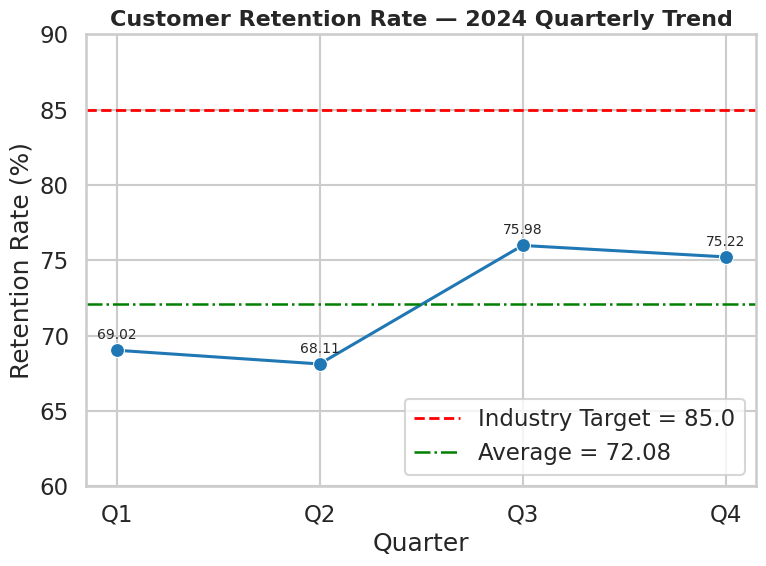
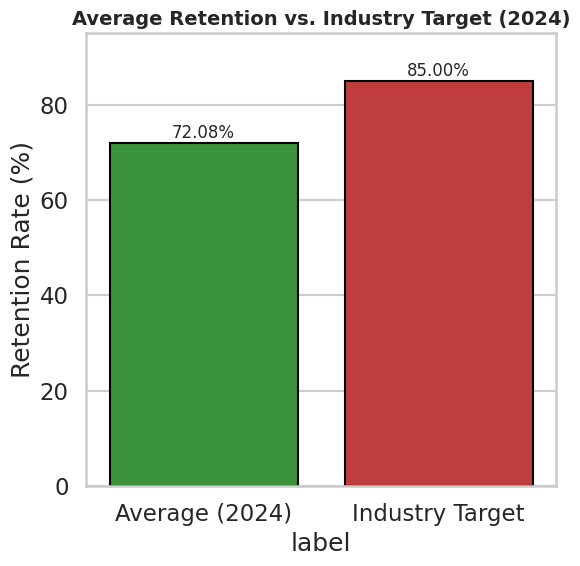

Reproduce these figures in Python, in order.
"""
analysis.py
Customer Retention Rate - 2024 Quarterly Data analysis and visualizations.

Author / Verification: 24f1002241@ds.study.iitm.ac.in
"""

import numpy as np
import pandas as pd
import matplotlib.pyplot as plt
import seaborn as sns
import os

# Ensure output directory (repo root) is current directory
OUT_TREND = "retention_trend.png"
OUT_COMP = "retention_vs_benchmark.png"

# --------------------------
# 1) Define the quarterly data
# --------------------------
q_names = ["Q1", "Q2", "Q3", "Q4"]
q_values = [69.02, 68.11, 75.98, 75.22]  # provided
industry_target = 85.0
given_average = 72.08  # known/correct average required in README

# Build DataFrame
df = pd.DataFrame({
    "quarter": q_names,
    "retention_rate": q_values
})

# --------------------------
# 2) Compute average & validate it matches 72.08
# --------------------------
computed_avg = float(np.mean(df["retention_rate"]))
computed_avg_rounded = round(computed_avg, 2)

print(f"Computed average (raw): {computed_avg}")
print(f"Computed average (rounded 2 dp): {computed_avg_rounded}")

# Guard: make sure the rounded average matches the required 72.08
if computed_avg_rounded != given_average:
    raise SystemExit(f"ERROR: computed average {computed_avg_rounded} != required {given_average}")

# --------------------------
# 3) Create visual: trend line with benchmark
# --------------------------
sns.set_style("whitegrid")
sns.set_context("talk")

plt.figure(figsize=(8, 6))
ax = plt.gca()

# Plot the quarterly retention points and connecting line
sns.lineplot(x="quarter", y="retention_rate", marker="o", linewidth=2.2, markersize=10, data=df, ax=ax)
for i, (q, val) in enumerate(zip(df["quarter"], df["retention_rate"])):
    ax.annotate(f"{val:.2f}", (i, val), textcoords="offset points", xytext=(0,8), ha="center", fontsize=10)

# Draw industry target
ax.axhline(industry_target, color="red", linestyle="--", linewidth=2, label=f"Industry Target = {industry_target}")
# Draw average
ax.axhline(computed_avg, color="green", linestyle="-.", linewidth=1.8, label=f"Average = {computed_avg_rounded}")

ax.set_ylim(60, max(industry_target + 5, df["retention_rate"].max() + 5))
ax.set_title("Customer Retention Rate — 2024 Quarterly Trend", fontsize=16, fontweight="bold")
ax.set_ylabel("Retention Rate (%)")
ax.set_xlabel("Quarter")
ax.legend(loc="lower right")
plt.tight_layout()
plt.savefig(OUT_TREND, dpi=150)
plt.close()
print(f"Saved trend chart to {OUT_TREND}")

# --------------------------
# 4) Create visual: average vs target bar chart
# --------------------------
plt.figure(figsize=(6, 6))
bars = pd.DataFrame({
    "label": ["Average (2024)", "Industry Target"],
    "value": [computed_avg, industry_target]
})
sns.barplot(x="label", y="value", data=bars, palette=["#2ca02c", "#d62728"], edgecolor="black")
plt.ylim(0, max(industry_target + 10, computed_avg + 20))
plt.ylabel("Retention Rate (%)")
plt.title("Average Retention vs. Industry Target (2024)", fontsize=14, fontweight="bold")
for idx, row in bars.iterrows():
    plt.text(idx, row["value"] + 1.0, f"{row['value']:.2f}%", ha="center", fontsize=12)
plt.tight_layout()
plt.savefig(OUT_COMP, dpi=150)
plt.close()
print(f"Saved comparison chart to {OUT_COMP}")

# --------------------------
# 5) Print summary and recommended solution
# --------------------------
print("\nSummary:")
print(f" - Quarterly values: {q_values}")
print(f" - Computed average (rounded): {computed_avg_rounded}")
print(f" - Industry target: {industry_target}")
print("\nKey recommendation (solution): implement targeted retention campaigns")
print(" - See README.md for full data story & recommended actions.")
